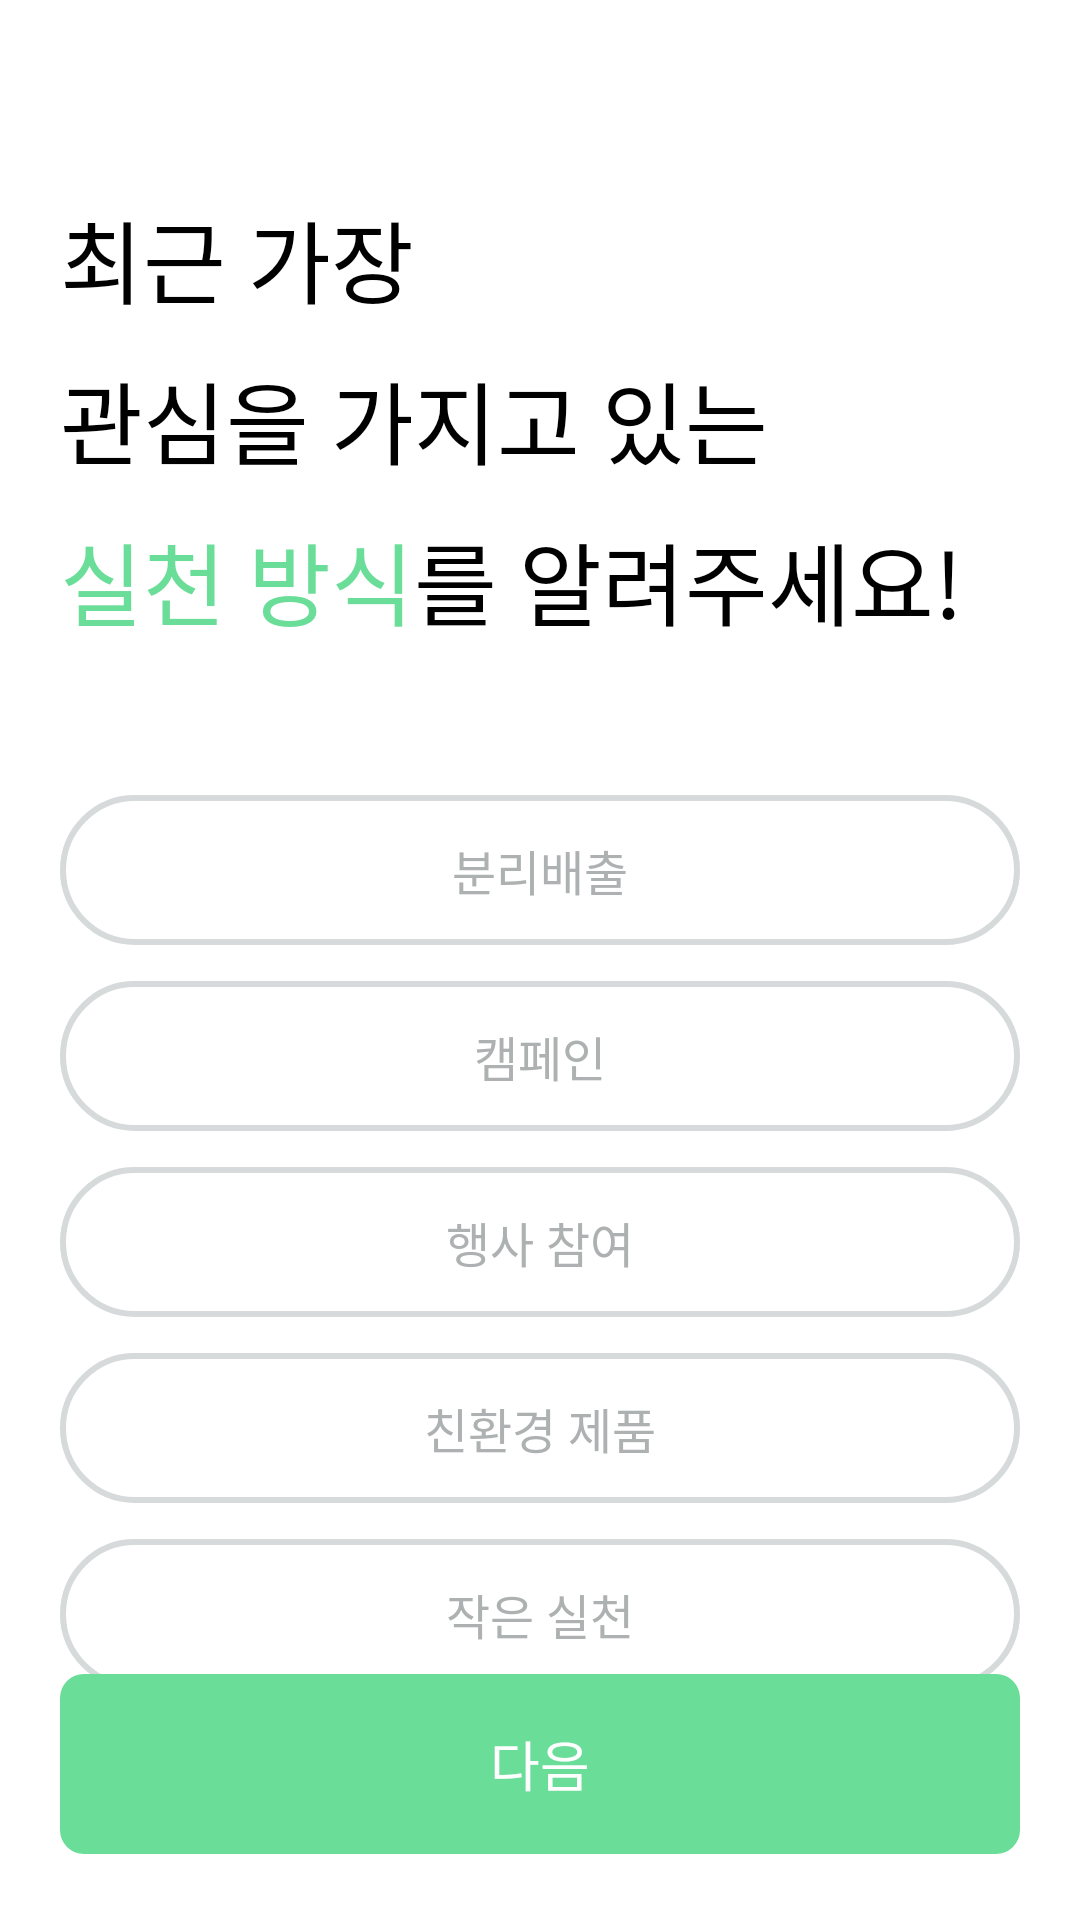

Produce the Android XML layout that renders to this screen, including the resource entries it uses.
<!-- AndroidManifest.xml: application theme Theme.Grew.white -->
<!-- res/layout/activity_choose_action.xml -->
<?xml version="1.0" encoding="utf-8"?>
<androidx.constraintlayout.widget.ConstraintLayout xmlns:android="http://schemas.android.com/apk/res/android"
    xmlns:app="http://schemas.android.com/apk/res-auto"
    xmlns:tools="http://schemas.android.com/tools"
    android:layout_width="match_parent"
    android:layout_height="match_parent"
    android:background="@color/white"
    tools:context=".src.login.ChooseProblemActivity">

    <TextView
        android:id="@+id/textView4"
        style="@style/titleText"
        android:layout_width="wrap_content"
        android:layout_height="wrap_content"
        android:layout_marginTop="64dp"
        android:layout_marginLeft="20dp"
        android:text="최근 가장"
        android:textColor="@color/black"
        app:layout_constraintStart_toStartOf="parent"
        app:layout_constraintTop_toTopOf="parent" />

    <TextView
        android:id="@+id/textView5"
        style="@style/titleText"
        android:layout_width="wrap_content"
        android:layout_height="wrap_content"
        android:layout_marginLeft="20dp"
        android:layout_marginTop="10dp"
        android:text="관심을 가지고 있는"
        android:textColor="@color/black"
        app:layout_constraintStart_toStartOf="parent"
        app:layout_constraintTop_toBottomOf="@+id/textView4" />

    <TextView
        android:id="@+id/textView7"
        style="@style/titleText"
        android:layout_width="wrap_content"
        android:layout_height="wrap_content"
        android:text="를 알려주세요!"
        android:textColor="@color/black"
        app:layout_constraintBottom_toBottomOf="@+id/textView6"
        app:layout_constraintStart_toEndOf="@+id/textView6"
        app:layout_constraintTop_toTopOf="@+id/textView6" />

    <TextView
        android:id="@+id/textView6"
        style="@style/titleText"
        android:layout_width="wrap_content"
        android:layout_height="wrap_content"
        android:layout_marginLeft="20dp"
        android:text="실천 방식"
        android:layout_marginTop="10dp"
        android:textColor="@color/grew_green"
        app:layout_constraintStart_toStartOf="parent"
        app:layout_constraintTop_toBottomOf="@+id/textView5" />

    <androidx.constraintlayout.widget.ConstraintLayout
        android:id="@+id/constraintlayout2"
        android:layout_width="match_parent"
        android:layout_height="0dp"
        android:layout_marginTop="50dp"
        android:layout_marginHorizontal="20dp"
        app:layout_constraintHeight_percent="0.495"
        app:layout_constraintEnd_toEndOf="parent"
        app:layout_constraintStart_toStartOf="parent"
        app:layout_constraintTop_toBottomOf="@+id/textView6">

        <androidx.appcompat.widget.AppCompatButton
            android:id="@+id/btnBunri"
            android:layout_width="match_parent"
            android:layout_height="wrap_content"
            android:background="@drawable/ic_login_unclick"
            app:layout_constraintEnd_toEndOf="parent"
            app:layout_constraintStart_toStartOf="parent"
            app:layout_constraintTop_toTopOf="parent"
            tools:ignore="SpeakableTextPresentCheck" />

        <TextView
            android:id="@+id/tvBunri"
            android:layout_width="wrap_content"
            android:layout_height="wrap_content"
            android:fontFamily="@font/nanum_squared_round_b"
            android:text="분리배출"
            android:textColor="@color/gray"
            android:textSize="16dp"
            android:translationZ="90dp"
            app:layout_constraintBottom_toBottomOf="@+id/btnBunri"
            app:layout_constraintEnd_toEndOf="parent"
            app:layout_constraintStart_toStartOf="parent"
            app:layout_constraintTop_toTopOf="parent" />

        <androidx.appcompat.widget.AppCompatButton
            android:id="@+id/btnCampaign"
            android:layout_width="match_parent"
            android:layout_height="wrap_content"
            android:layout_marginTop="12dp"
            android:background="@drawable/ic_login_unclick"
            app:layout_constraintEnd_toEndOf="parent"
            app:layout_constraintStart_toStartOf="parent"
            app:layout_constraintTop_toBottomOf="@+id/btnBunri"
            tools:ignore="SpeakableTextPresentCheck" />

        <TextView
            android:id="@+id/tvCampaign"
            android:layout_width="wrap_content"
            android:layout_height="wrap_content"
            android:fontFamily="@font/nanum_squared_round_b"
            android:text="캠페인"
            android:textColor="@color/gray"
            android:textSize="16dp"
            android:translationZ="90dp"
            app:layout_constraintBottom_toBottomOf="@+id/btnCampaign"
            app:layout_constraintEnd_toEndOf="parent"
            app:layout_constraintStart_toStartOf="parent"
            app:layout_constraintTop_toTopOf="@+id/btnCampaign" />

        <androidx.appcompat.widget.AppCompatButton
            android:id="@+id/btnContest"
            android:layout_marginTop="12dp"
            android:layout_width="match_parent"
            android:layout_height="wrap_content"
            android:background="@drawable/ic_login_unclick"
            app:layout_constraintEnd_toEndOf="parent"
            app:layout_constraintStart_toStartOf="parent"
            app:layout_constraintTop_toBottomOf="@+id/btnCampaign"
            tools:ignore="SpeakableTextPresentCheck" />

        <TextView
            android:id="@+id/tvContest"
            android:layout_width="wrap_content"
            android:layout_height="wrap_content"
            android:fontFamily="@font/nanum_squared_round_b"
            android:text="행사 참여"
            android:textColor="@color/gray"
            android:textSize="16dp"
            android:translationZ="90dp"
            app:layout_constraintBottom_toBottomOf="@+id/btnContest"
            app:layout_constraintEnd_toEndOf="parent"
            app:layout_constraintStart_toStartOf="parent"
            app:layout_constraintTop_toTopOf="@+id/btnContest" />

        <androidx.appcompat.widget.AppCompatButton
            android:id="@+id/btnEcoFriendly"
            android:layout_width="match_parent"
            android:layout_height="wrap_content"
            android:layout_marginTop="12dp"
            android:background="@drawable/ic_login_unclick"
            app:layout_constraintEnd_toEndOf="parent"
            app:layout_constraintStart_toStartOf="parent"
            app:layout_constraintTop_toBottomOf="@+id/btnContest"
            tools:ignore="SpeakableTextPresentCheck" />

        <TextView
            android:id="@+id/tvEcoFriendly"
            android:layout_width="wrap_content"
            android:layout_height="wrap_content"
            android:fontFamily="@font/nanum_squared_round_b"
            android:text="친환경 제품"
            android:textColor="@color/gray"
            android:textSize="16dp"
            android:translationZ="90dp"
            app:layout_constraintBottom_toBottomOf="@+id/btnEcoFriendly"
            app:layout_constraintEnd_toEndOf="parent"
            app:layout_constraintStart_toStartOf="parent"
            app:layout_constraintTop_toTopOf="@+id/btnEcoFriendly" />

        <androidx.appcompat.widget.AppCompatButton
            android:id="@+id/btnAction"
            android:layout_width="match_parent"
            android:layout_height="wrap_content"
            android:layout_marginTop="12dp"
            android:background="@drawable/ic_login_unclick"
            app:layout_constraintEnd_toEndOf="parent"
            app:layout_constraintStart_toStartOf="parent"
            app:layout_constraintTop_toBottomOf="@+id/btnEcoFriendly"
            tools:ignore="SpeakableTextPresentCheck" />

        <TextView
            android:id="@+id/tvAction"
            android:layout_width="wrap_content"
            android:layout_height="wrap_content"
            android:fontFamily="@font/nanum_squared_round_b"
            android:text="작은 실천"
            android:textColor="@color/gray"
            android:textSize="16dp"
            android:translationZ="90dp"
            app:layout_constraintBottom_toBottomOf="@+id/btnAction"
            app:layout_constraintEnd_toEndOf="parent"
            app:layout_constraintStart_toStartOf="parent"
            app:layout_constraintTop_toTopOf="@+id/btnAction" />

        <androidx.appcompat.widget.AppCompatButton
            android:id="@+id/btnFlogging"
            android:layout_width="match_parent"
            android:layout_height="wrap_content"
            android:layout_marginTop="12dp"
            android:background="@drawable/ic_login_unclick"
            app:layout_constraintEnd_toEndOf="parent"
            app:layout_constraintStart_toStartOf="parent"
            app:layout_constraintTop_toBottomOf="@+id/btnAction"
            tools:ignore="SpeakableTextPresentCheck" />

        <TextView
            android:id="@+id/tvFlogging"
            android:layout_width="wrap_content"
            android:layout_height="wrap_content"
            android:fontFamily="@font/nanum_squared_round_b"
            android:text="플로깅"
            android:textColor="@color/gray"
            android:textSize="16dp"
            android:translationZ="90dp"
            app:layout_constraintBottom_toBottomOf="@+id/btnFlogging"
            app:layout_constraintEnd_toEndOf="parent"
            app:layout_constraintStart_toStartOf="parent"
            app:layout_constraintTop_toTopOf="@+id/btnFlogging" />

    </androidx.constraintlayout.widget.ConstraintLayout>

    <androidx.appcompat.widget.AppCompatButton
        android:id="@+id/btnActionNext"
        android:layout_width="match_parent"
        android:layout_height="wrap_content"
        android:text="다음"
        android:layout_marginHorizontal="20dp"
        android:layout_marginBottom="22dp"
        android:textSize="18dp"
        android:fontFamily="@font/nanum_squared_round_b"
        android:background="@drawable/ic_login_next"
        app:layout_constraintBottom_toBottomOf="parent"
        app:layout_constraintEnd_toEndOf="parent"
        app:layout_constraintStart_toStartOf="parent" />

</androidx.constraintlayout.widget.ConstraintLayout>
<!-- resources referenced by this layout -->
<resources>
  <color name="black">#FF000000</color>
  <color name="gray">#AEB1B1</color>
  <color name="grew_green">#6ADD98</color>
  <color name="white">#FFFFFFFF</color>
  <!-- drawable ic_login_next (drawable) -->
  <vector xmlns:android="http://schemas.android.com/apk/res/android"
      android:width="320dp"
      android:height="60dp"
      android:viewportWidth="320"
      android:viewportHeight="60">
    <path
        android:pathData="M8,0L312,0A8,8 0,0 1,320 8L320,52A8,8 0,0 1,312 60L8,60A8,8 0,0 1,0 52L0,8A8,8 0,0 1,8 0z"
        android:fillColor="#6ADD98"/>
  </vector>
  <!-- drawable ic_login_unclick (drawable) -->
  <vector xmlns:android="http://schemas.android.com/apk/res/android"
      android:width="320dp"
      android:height="50dp"
      android:viewportWidth="320"
      android:viewportHeight="50">
    <path
        android:pathData="M25,1L295,1A24,24 0,0 1,319 25L319,25A24,24 0,0 1,295 49L25,49A24,24 0,0 1,1 25L1,25A24,24 0,0 1,25 1z"
        android:strokeWidth="2"
        android:fillColor="#ffffff"
        android:strokeColor="#D6DADA"/>
  </vector>
  <style name="titleText">
          <item name="android:textSize">30dp</item>
          <item name="fontFamily">@font/nanum_squared_round_extra_bold</item>
      </style>
  <style name="Theme.Grew.white" parent="Theme.Design.NoActionBar">
          
          <item name="colorPrimary">@color/grew_green</item>
          <item name="colorOnPrimary">@color/white</item>
          
          <item name="android:statusBarColor" tools:targetApi="l">@color/white</item>
          
          <item name="background">@color/white</item>
      </style>
</resources>
